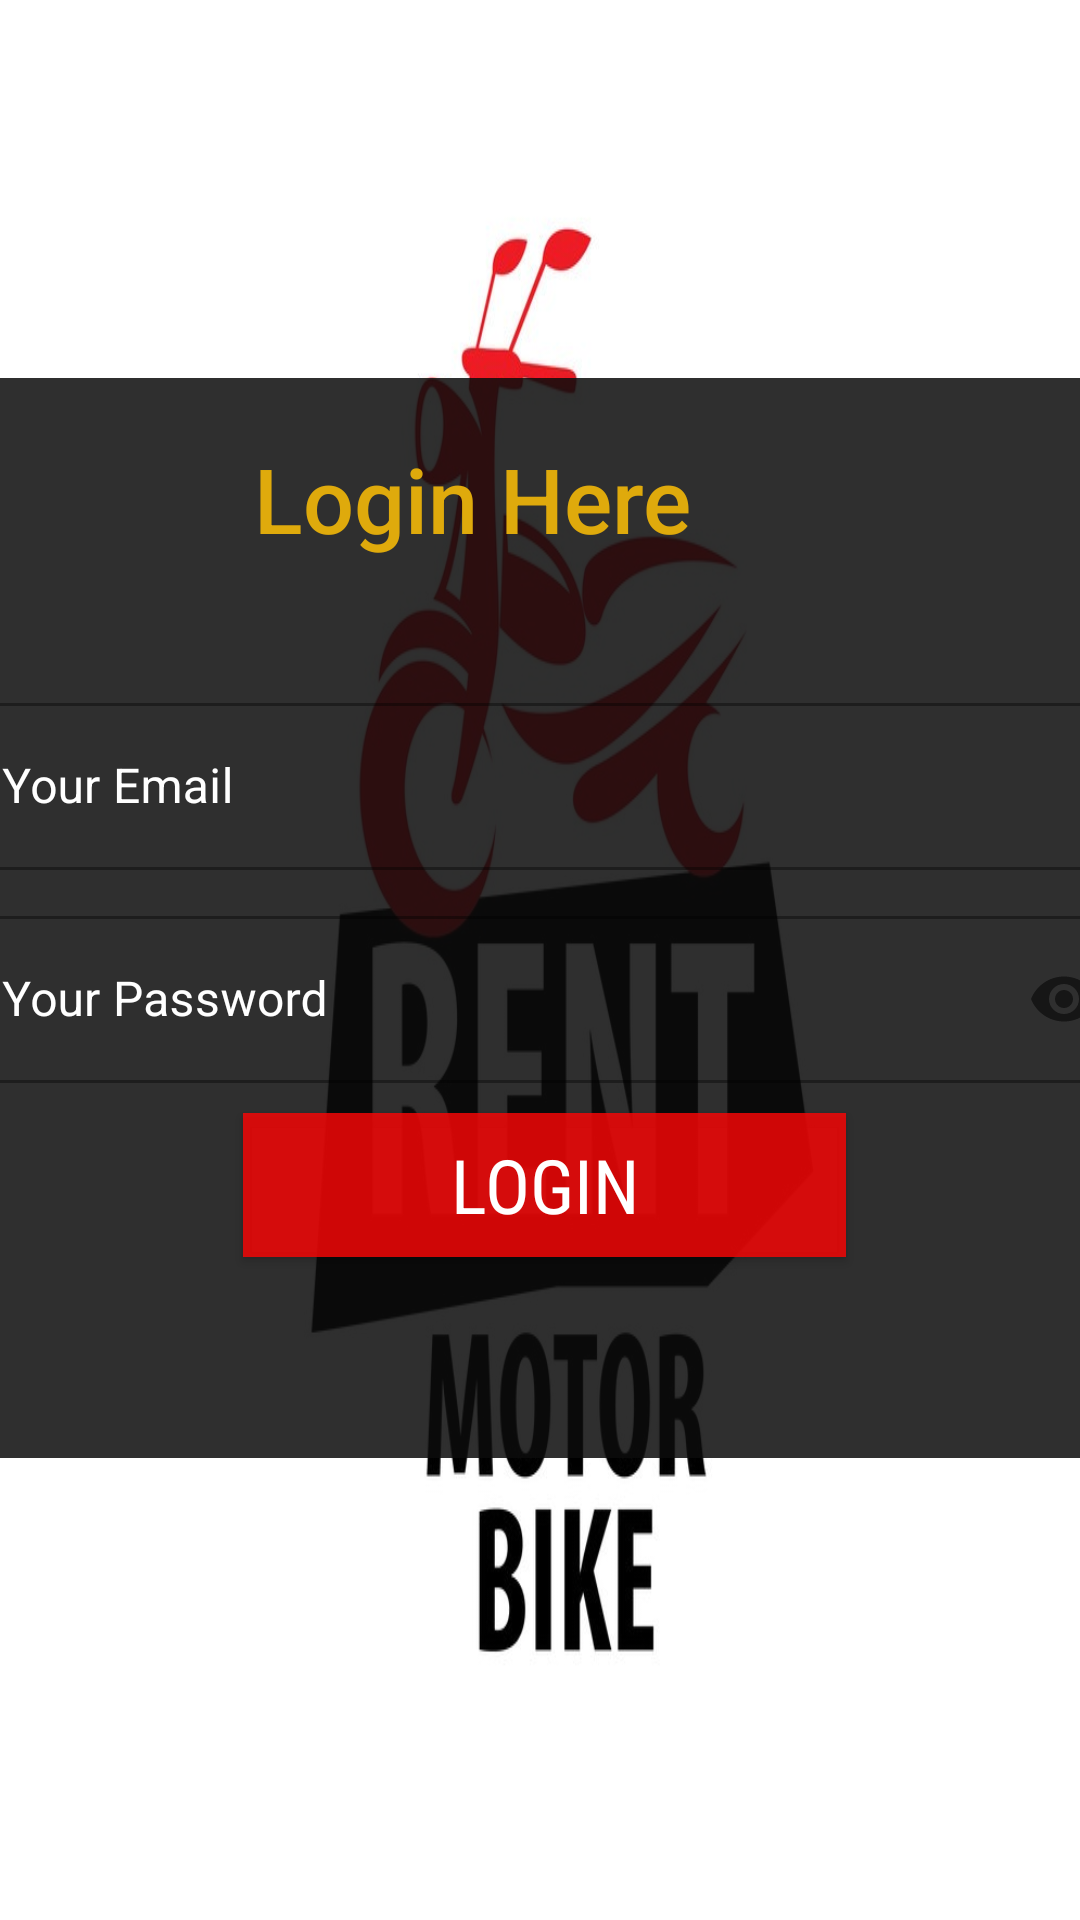

The Android layout XML behind this screen, and the referenced resources:
<!-- AndroidManifest.xml: application theme Theme.RENT -->
<!-- res/layout/activity_login.xml -->
<?xml version="1.0" encoding="utf-8"?>
<androidx.constraintlayout.widget.ConstraintLayout xmlns:android="http://schemas.android.com/apk/res/android"
    xmlns:app="http://schemas.android.com/apk/res-auto"
    xmlns:tools="http://schemas.android.com/tools"
    android:gravity="center_horizontal"
    android:background="@drawable/logo"
    android:orientation="vertical"
    android:layout_height="match_parent"
    android:layout_width="match_parent"
    tools:context=".login">


    <LinearLayout
        android:id="@+id/linearLayout"
        android:layout_width="394dp"
        android:layout_height="360dp"
        android:background="@color/rajat"
        android:orientation="vertical"
        app:layout_constraintBottom_toBottomOf="parent"
        app:layout_constraintEnd_toEndOf="parent"
        app:layout_constraintHorizontal_bias="0.47"
        app:layout_constraintStart_toStartOf="parent"
        app:layout_constraintTop_toTopOf="parent"
        app:layout_constraintVertical_bias="0.45">

        <TextView
            android:id="@+id/textView"
            android:layout_width="wrap_content"
            android:layout_height="53dp"
            android:layout_marginLeft="100dp"
            android:layout_marginTop="20dp"
            android:fontFamily="sans-serif-medium"
            android:text="Login Here"
            android:textColor="@color/btnbgcolor"
            android:textSize="30sp"
            app:layout_constraintBottom_toBottomOf="parent"
            app:layout_constraintEnd_toEndOf="parent"
            app:layout_constraintStart_toStartOf="parent"
            app:layout_constraintTop_toTopOf="parent"
            app:layout_constraintVertical_bias="0.462" />

        <com.google.android.material.textfield.TextInputLayout
            android:id="@+id/email_login"
            style="@style/Widget.MaterialComponents.TextInputLayout.OutlinedBox"
            android:layout_width="match_parent"
            android:layout_height="wrap_content"
            android:layout_marginTop="30dp"
            android:hint="Your Email"
            android:textColorHint="@color/white">

            <com.google.android.material.textfield.TextInputEditText
                android:layout_width="match_parent"
                android:layout_height="wrap_content"
                android:textColor="@color/white"
                android:inputType="textEmailAddress" />

        </com.google.android.material.textfield.TextInputLayout>


        <com.google.android.material.textfield.TextInputLayout
            android:id="@+id/pwd_login"
            style="@style/Widget.MaterialComponents.TextInputLayout.OutlinedBox"
            android:layout_width="match_parent"
            android:layout_height="wrap_content"
            android:layout_marginTop="10dp"
            android:hint="Your Password"
            android:textColorHint="@color/white"
            app:passwordToggleEnabled="true">

            <com.google.android.material.textfield.TextInputEditText
                android:layout_width="match_parent"
                android:layout_height="wrap_content"
                android:textColor="@color/white"
                android:inputType="textPassword" />

        </com.google.android.material.textfield.TextInputLayout>

        <Button
            android:layout_width="201dp"
            android:layout_height="wrap_content"
            android:layout_gravity="center_horizontal"
            android:layout_marginTop="10dp"
            android:layout_marginBottom="10dp"
            android:background="@color/btnbgcolor"
            android:fontFamily="sans-serif-condensed"
            android:onClick="signinhere"
            android:text="LOGIN"
            android:textColor="@color/white"
            android:textSize="25sp"
            app:backgroundTint="@color/vijay"
            app:iconTint="#F1E1E1"
            />


    </LinearLayout>

    <ProgressBar
        android:id="@+id/progressBar3_login"
        style="?android:attr/progressBarStyle"
        android:layout_width="wrap_content"
        android:layout_height="wrap_content"
        android:visibility="invisible"

        app:layout_constraintEnd_toEndOf="parent"
        app:layout_constraintHorizontal_bias="0.498"
        app:layout_constraintStart_toStartOf="parent"
        app:layout_constraintTop_toTopOf="parent"
        app:layout_constraintVertical_bias="0.459" />



</androidx.constraintlayout.widget.ConstraintLayout>
<!-- resources referenced by this layout -->
<resources>
  <color name="btnbgcolor">#DFAA0C</color>
  <color name="rajat">#DA0C0C0C</color>
  <color name="vijay">#DAF10606</color>
  <color name="white">#FFFFFFFF</color>
  <!-- drawable logo: jpg bitmap (drawable, 113919 bytes) -->
  <style name="Theme.RENT" parent="Theme.MaterialComponents.DayNight.NoActionBar">
          
          <item name="colorPrimary">@color/purple_500</item>
          <item name="colorPrimaryVariant">@color/purple_700</item>
          <item name="colorOnPrimary">@color/white</item>
          
          <item name="colorSecondary">@color/teal_200</item>
          <item name="colorSecondaryVariant">@color/teal_700</item>
          <item name="colorOnSecondary">@color/black</item>
          
          <item name="android:statusBarColor" tools:targetApi="l">?attr/colorPrimaryVariant</item>
          
      </style>
  <color name="purple_500">#FF6200EE</color>
  <color name="purple_700">#FF3700B3</color>
  <color name="teal_200">#FF03DAC5</color>
  <color name="teal_700">#FF018786</color>
  <color name="black">#FF000000</color>
</resources>
